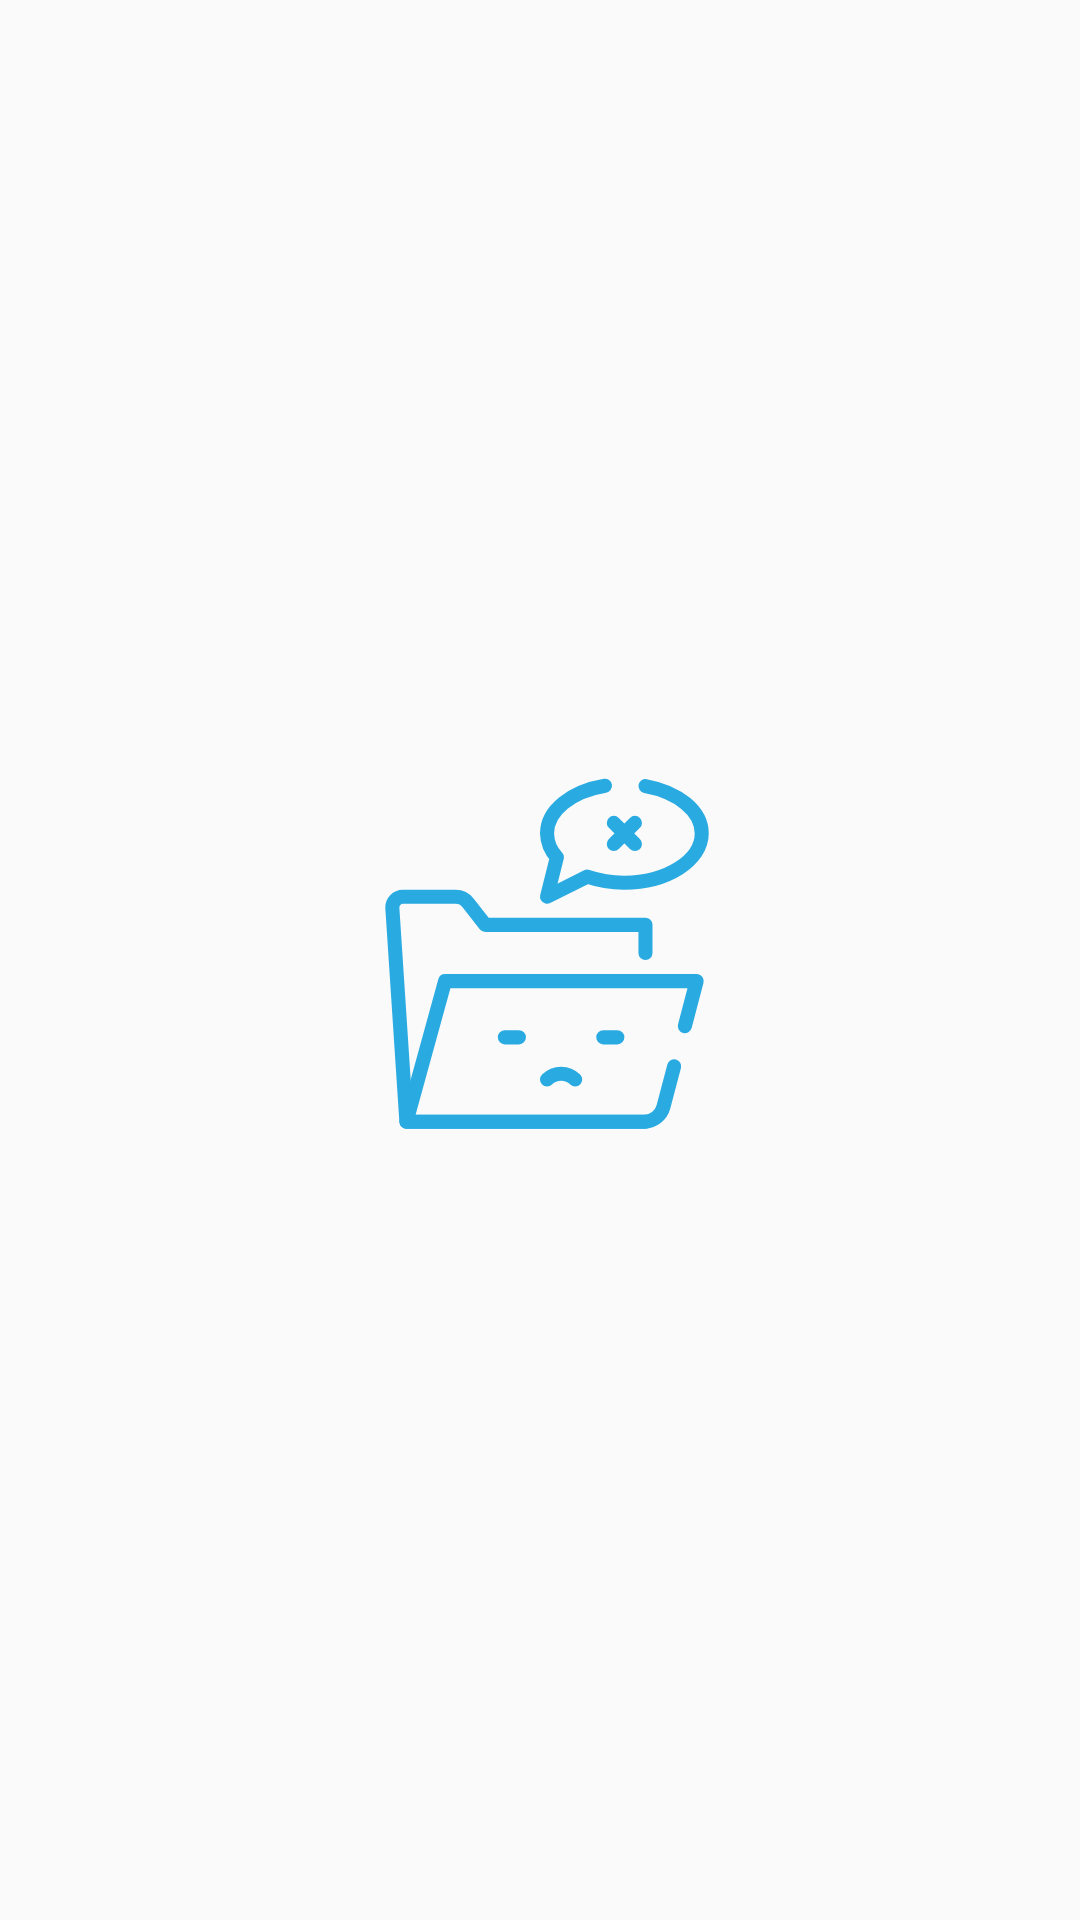

Write the Android layout XML for this screen, with the resource values it uses.
<!-- AndroidManifest.xml: application theme AppTheme -->
<!-- res/layout/fragment_search.xml -->
<androidx.constraintlayout.widget.ConstraintLayout xmlns:android="http://schemas.android.com/apk/res/android"
    xmlns:tools="http://schemas.android.com/tools"
    android:layout_width="match_parent"
    android:layout_height="match_parent"
    xmlns:app="http://schemas.android.com/apk/res-auto"
    tools:context="com.nextidea.onlinestation.fragment.searchradios.SearchFragment">


    <androidx.recyclerview.widget.RecyclerView
        android:id="@+id/searchStationRV"
        android:layout_width="0dp"
        android:layout_height="0dp"
        android:layoutAnimation="@anim/layout_animation_fall_down"
        app:layout_constraintBottom_toBottomOf="parent"
        app:layout_constraintEnd_toEndOf="parent"
        app:layout_constraintStart_toStartOf="parent"
        app:layout_constraintTop_toTopOf="parent" />
    <androidx.appcompat.widget.AppCompatImageView
        android:id="@+id/dataNotFound"
        android:layout_width="wrap_content"
        android:layout_height="wrap_content"
        android:visibility="visible"
        app:srcCompat="@drawable/ic_data_not_found"
        app:layout_constraintBottom_toBottomOf="parent"
        app:layout_constraintEnd_toEndOf="parent"
        app:layout_constraintStart_toStartOf="parent"
        app:layout_constraintTop_toTopOf="parent" />

</androidx.constraintlayout.widget.ConstraintLayout>
<!-- resources referenced by this layout -->
<resources>
  <!-- drawable ic_data_not_found (drawable) -->
  <vector android:height="150dp" android:viewportHeight="32"
      android:viewportWidth="32" android:width="150dp" xmlns:android="http://schemas.android.com/apk/res/android">
      <path android:fillColor="#00000000"
          android:pathData="M23.5,27.5h-17l-1,-15.19a0.76,0.76 0,0 1,0.77 -0.81H10a1.11,1.11 0,0 1,0.89 0.44l1.22,1.56H23.5v2"
          android:strokeColor="#29abe2" android:strokeLineCap="round"
          android:strokeLineJoin="round" android:strokeWidth="1"/>
      <path android:fillColor="#00000000"
          android:pathData="M26.3,20.7l0.84,-3.2H9.25l-2.75,10h16.91a1.42,1.42 0,0 0,1.37 -1.06l0.76,-2.88"
          android:strokeColor="#29abe2" android:strokeLineCap="round"
          android:strokeLineJoin="round" android:strokeWidth="1"/>
      <path android:fillColor="#00000000"
          android:pathData="M16.5,24.5h0a1.42,1.42 0,0 1,2 0h0M13.5,21.5h1M20.5,21.5h1M20.62,3.61C18.25,4 16.5,5.37 16.5,7a2.57,2.57 0,0 0,0.7 1.7l-0.7,2.8 2.86,-1.43a8.12,8.12 0,0 0,2.64 0.43c3,0 5.5,-1.57 5.5,-3.5 0,-1.6 -1.69,-2.95 -4,-3.37M21.25,6.25l1.5,1.5M22.75,6.25l-1.5,1.5"
          android:strokeColor="#29abe2" android:strokeLineCap="round"
          android:strokeLineJoin="round" android:strokeWidth="1"/>
  </vector>
  <style name="AppTheme" parent="Theme.AppCompat.Light.DarkActionBar">
          
          <item name="colorPrimary">@color/colorPrimary</item>
          <item name="colorPrimaryDark">@color/colorPrimaryDark</item>
          <item name="colorAccent">@color/colorAccent</item>
          <item name="windowActionBar">false</item>
          <item name="windowNoTitle">true</item>
      </style>
  <color name="colorPrimary">#4393f6</color>
  <color name="colorPrimaryDark">#377acc</color>
  <color name="colorAccent">#90c2ff</color>
</resources>
